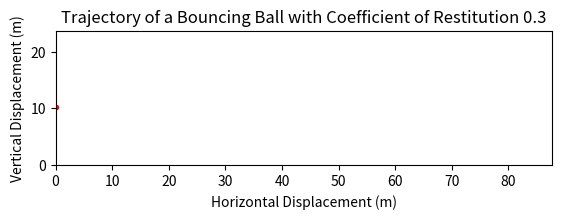

Python code for this plot:
import numpy as np
import matplotlib.pyplot as plt
from matplotlib.animation import FuncAnimation
import matplotlib.patches as patches

g = 9.81  # acceleration due to gravity
e = 0.3  # coefficient of restitution

h0 = 10.0 # hieght intital
v0 = 15.0 # vertical velocity
vx0 = 15.0 # horizontal velocity initial

dt = 0.01 # time steps
t_max = 16.0

time = []
height = []
horizontal = []

t = 0.0
h = h0
v = v0
x = 0.0
vx = vx0
count = 0

while t < t_max:

    h = h + v * dt # height
    v = v - g * dt # velocity

    x = x + vx * dt # horizontal displacement

    # If the ball hits the ground...
    if h <= 0:
        h = 0
        v = -e * v
        count +=1

    time.append(t)
    height.append(h)
    horizontal.append(x)

    t += dt
    if count == 3: # stops when 5 collisions
        break

fig, ax = plt.subplots()
ax.set_xlim(0, max(horizontal) * 1.1)
ax.set_ylim(0, max(height) * 1.1)
ax.set_xlabel("Horizontal Displacement (m)")
ax.set_ylabel("Vertical Displacement (m)")
ax.set_title("Trajectory of a Bouncing Ball with Coefficient of Restitution 0.3")
ax.set_aspect('equal', 'box')

ball_radius = 0.5
ball = patches.Circle((horizontal[0], height[0]), ball_radius, fc='red')
ax.add_patch(ball)
line, = ax.plot([], [], 'b-')  # Line for trajectory

def init():
    ball.set_center((horizontal[0], height[0]))
    line.set_data([], [])
    return ball, line

def animate(i):
    ball.set_center((horizontal[i], height[i]))
    line.set_data(horizontal[:i + 1], height[:i + 1])
    return ball, line

anim = FuncAnimation(fig, animate, init_func=init,
                     frames=len(time), interval=dt * 1000, blit=True)
plt.show()
